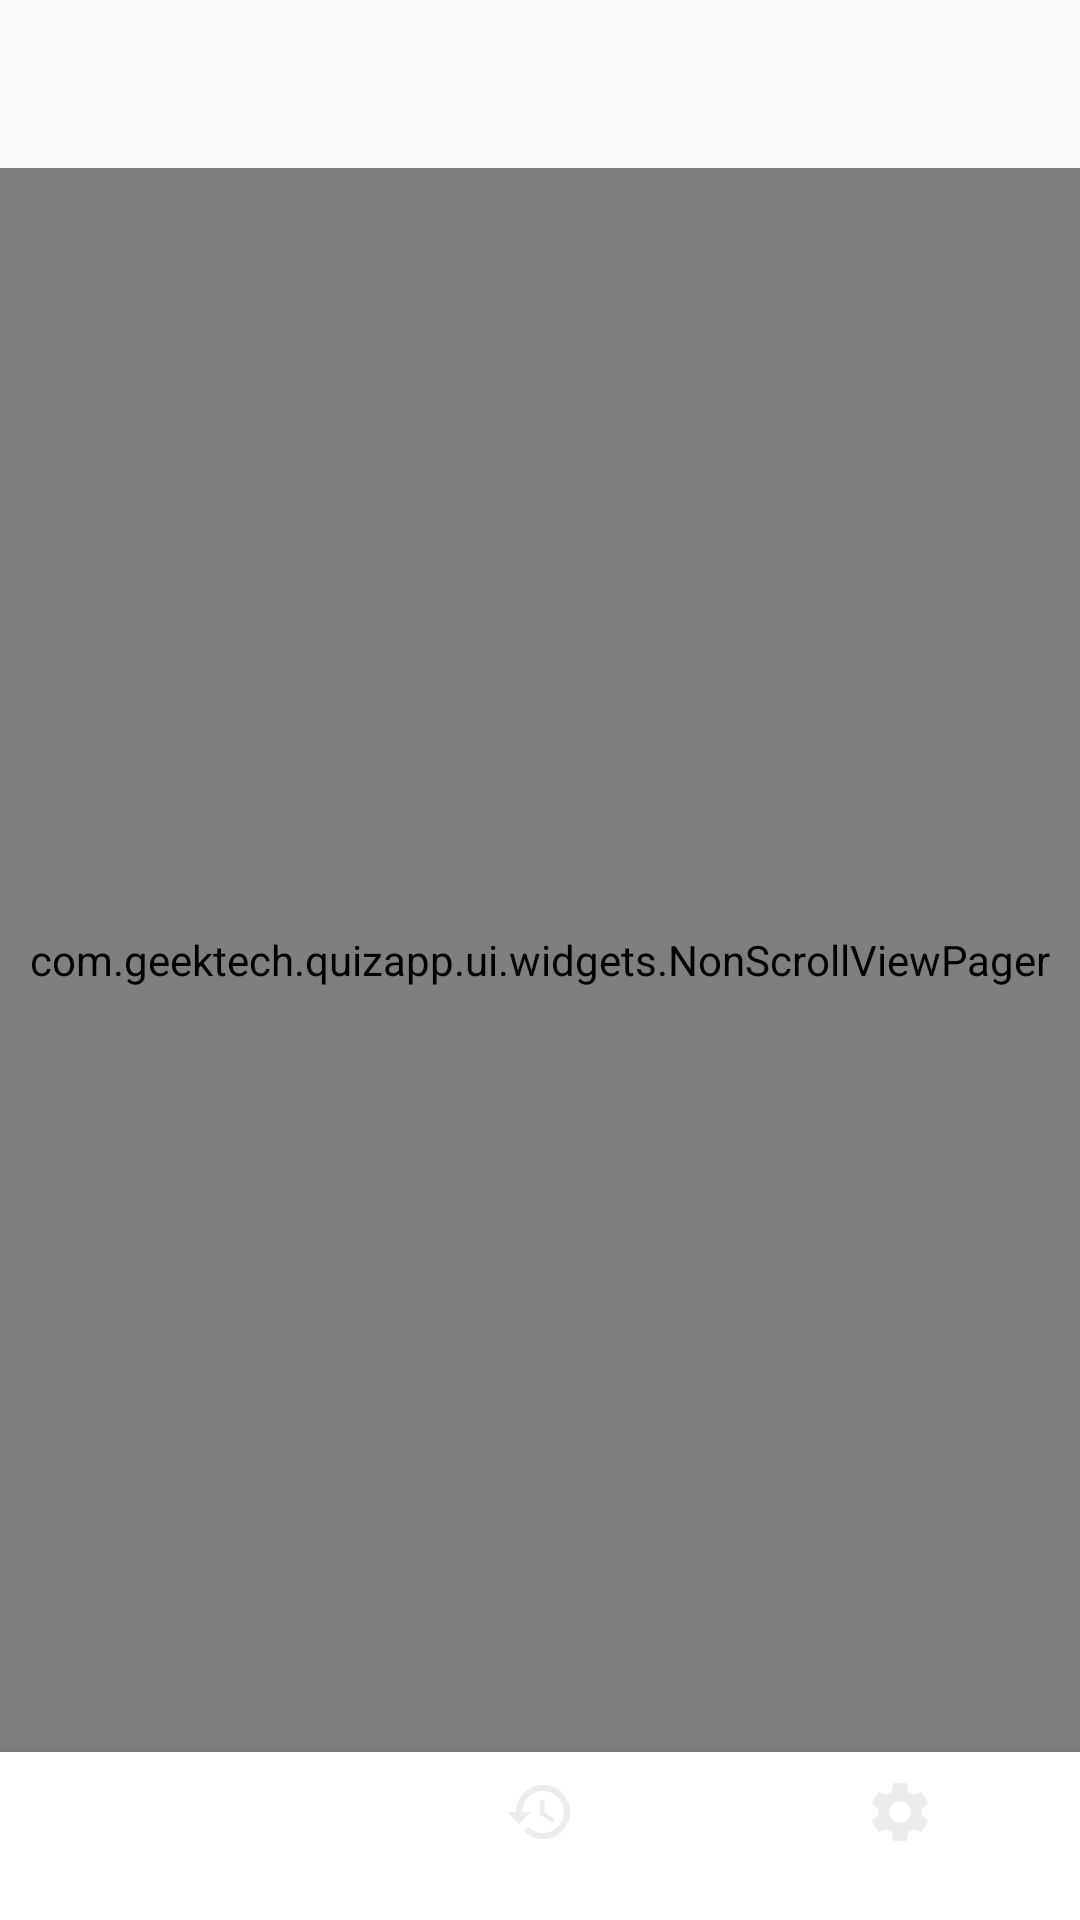

Android layout source for this screen:
<!-- AndroidManifest.xml: application theme AppTheme -->
<!-- res/layout/activity_main.xml -->
<?xml version="1.0" encoding="utf-8"?>
<androidx.constraintlayout.widget.ConstraintLayout xmlns:android="http://schemas.android.com/apk/res/android"
    xmlns:app="http://schemas.android.com/apk/res-auto"
    xmlns:tools="http://schemas.android.com/tools"
    android:layout_width="match_parent"
    android:layout_height="match_parent"
    tools:context=".ui.main.MainActivity">

    <androidx.appcompat.widget.Toolbar
        android:id="@+id/tool_bar"
        android:padding="4dp"
        app:layout_constraintTop_toTopOf="parent"
        app:titleTextColor="@android:color/black"
        android:layout_width="match_parent"
        android:layout_height="wrap_content"/>

    <com.geektech.quizapp.ui.widgets.NonScrollViewPager
        android:id="@+id/main_view_pager"
        android:layout_width="match_parent"
        android:layout_height="0dp"
        app:layout_constraintBottom_toTopOf="@+id/nav_view"
        app:layout_constraintLeft_toLeftOf="parent"
        app:layout_constraintTop_toBottomOf="@+id/tool_bar" />

    <com.google.android.material.bottomnavigation.BottomNavigationView
        android:id="@+id/nav_view"
        android:layout_width="match_parent"
        android:layout_height="wrap_content"
        app:itemIconTint="@color/bottom_nav_select"
        android:background="@android:color/white"
        app:layout_constraintBottom_toBottomOf="parent"
        app:menu="@menu/bottom_navigation_menu"/>

</androidx.constraintlayout.widget.ConstraintLayout>
<!-- resources referenced by this layout -->
<resources>
  <style name="AppTheme" parent="Theme.AppCompat.Light.NoActionBar">
          
  
          <item name="colorPrimary">@color/colorPrimary</item>
          <item name="colorPrimaryDark">@color/colorPrimaryDark</item>
          <item name="colorAccent">@color/colorAccent</item>
      </style>
  <color name="colorPrimary">#6200EE</color>
  <color name="colorPrimaryDark">#3700B3</color>
  <color name="colorAccent">#BE52F2</color>
</resources>
